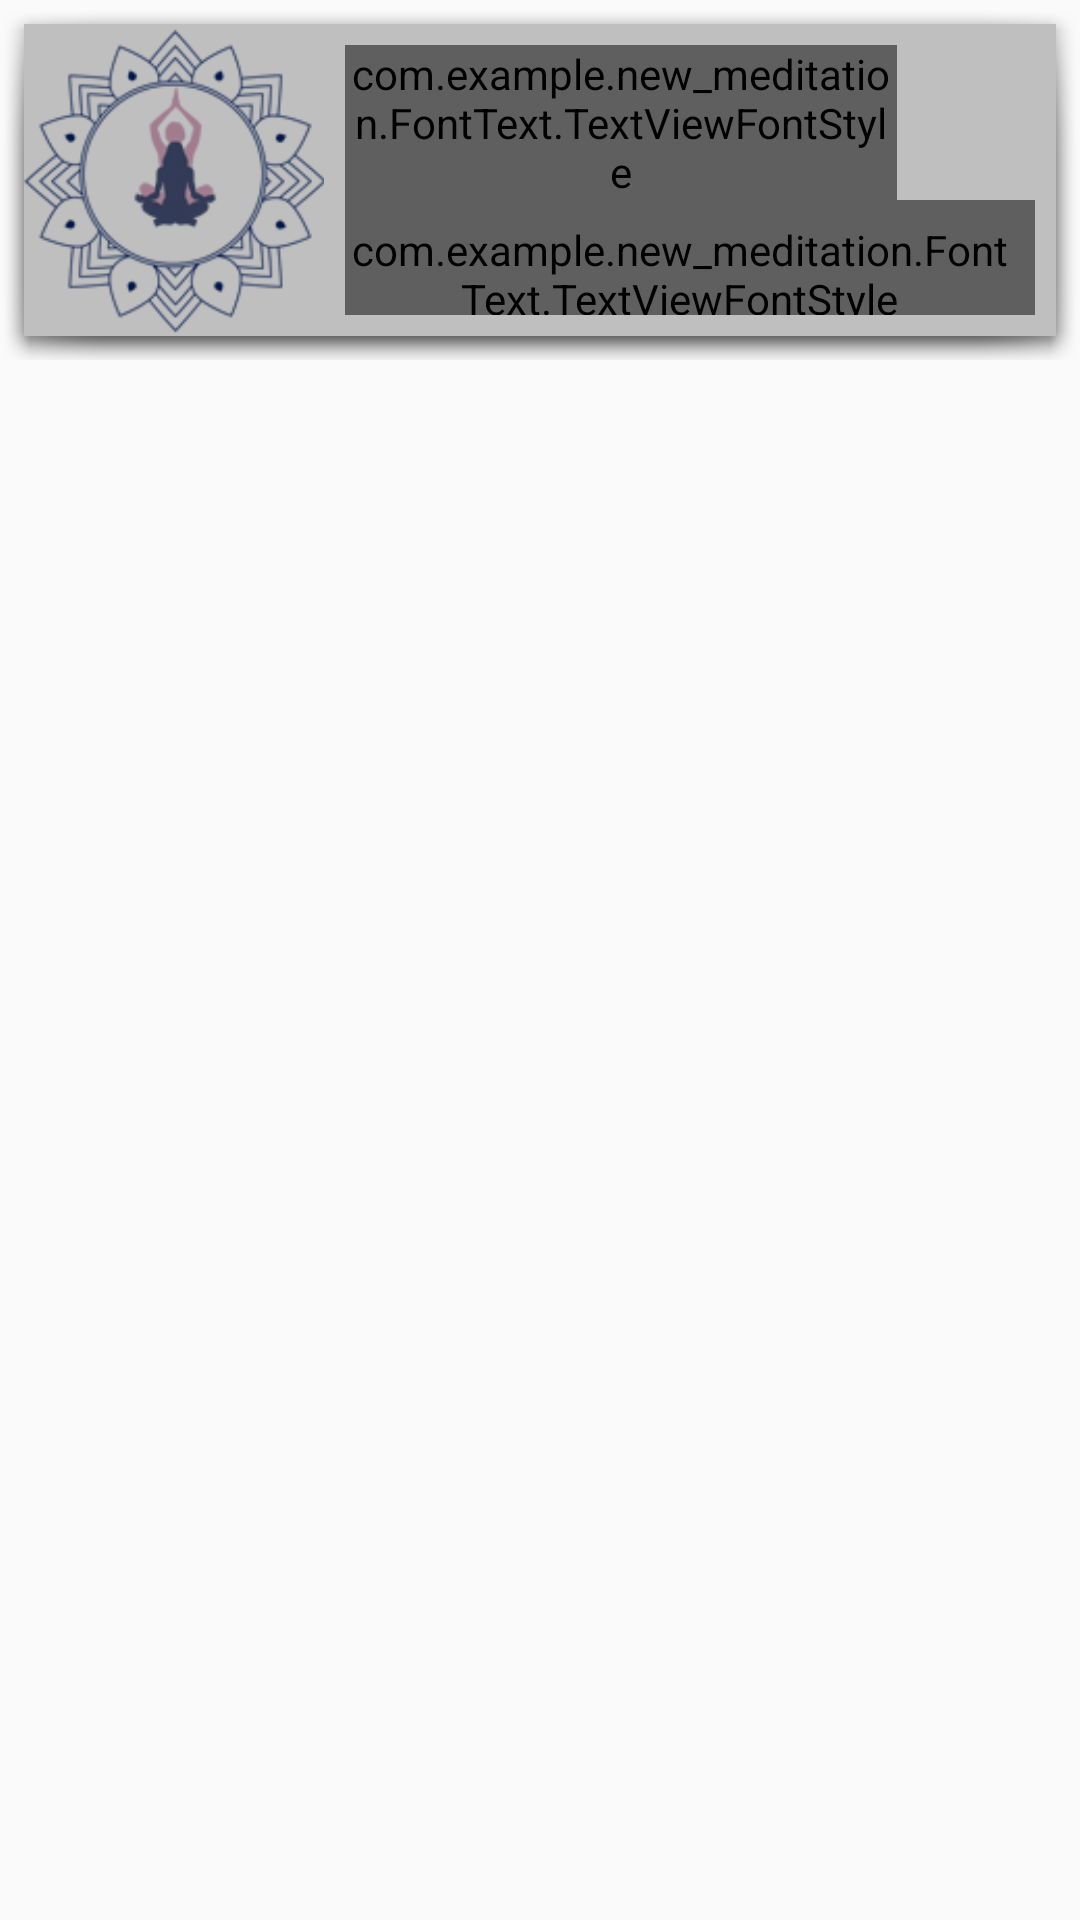

Write the Android layout XML for this screen, with the resource values it uses.
<!-- AndroidManifest.xml: application theme AppTheme.NoActionBar -->
<!-- res/layout/download_item.xml -->
<?xml version="1.0" encoding="utf-8"?>
<RelativeLayout xmlns:android="http://schemas.android.com/apk/res/android"
    xmlns:app="http://schemas.android.com/apk/res-auto"
    android:layout_width="match_parent"
    android:layout_height="wrap_content"
    android:orientation="vertical">

    <RelativeLayout
        android:id="@+id/select_item"
        android:layout_width="match_parent"
        android:layout_height="120dp"
        android:background="@android:drawable/dialog_holo_light_frame">

        <ImageView
            android:id="@+id/grid_item_image"
            android:layout_width="100dp"
            android:layout_height="120dp"
            android:layout_alignParentLeft="true"
            android:layout_centerInParent="true"
            android:scaleType="centerCrop"
            android:src="@drawable/pager_default" />

        <LinearLayout
            android:id="@+id/l1"
            android:layout_width="match_parent"
            android:layout_height="wrap_content"
            android:layout_toRightOf="@+id/grid_item_image"
            android:background="@android:color/white"
            android:orientation="vertical"
            android:padding="7dp">

            <LinearLayout
                android:layout_width="match_parent"
                android:layout_height="wrap_content"
                android:orientation="horizontal"
                android:weightSum="1">

                <com.example.new_meditation.FontText.TextViewFontStyle
                    android:id="@+id/txtdownload"
                    android:layout_width="0dp"
                    android:layout_height="wrap_content"
                    android:layout_weight="0.8"
                    android:maxLines="2"
                    android:text="title"
                    android:textColor="@color/black"
                    android:textSize="16sp" />
            </LinearLayout>

            <RelativeLayout
                android:layout_width="match_parent"
                android:layout_height="wrap_content"
                android:orientation="horizontal">

                <com.example.new_meditation.FontText.TextViewFontStyle
                    android:id="@+id/download_item_Play"
                    android:layout_width="wrap_content"
                    android:layout_height="wrap_content"
                    android:layout_alignParentBottom="true"
                    android:gravity="bottom"
                    android:paddingTop="7dp"
                    android:paddingRight="7dp"
                    android:text="play"
                    android:textColor="@color/transparent" />

                <com.example.new_meditation.FontText.TextViewFontStyle
                    android:id="@+id/download_item_remove"
                    android:layout_width="wrap_content"
                    android:layout_height="wrap_content"
                    android:layout_alignParentBottom="true"
                    android:layout_toRightOf="@+id/download_item_Play"
                    android:gravity="bottom"
                    android:paddingLeft="7dp"
                    android:paddingTop="7dp"
                    android:paddingRight="7dp"
                    android:text="remove"
                    android:textAllCaps="true"
                    android:textColor="#999999" />

                <ImageView
                    android:id="@+id/dwn_btnfav"
                    android:layout_width="@dimen/_25sdp"
                    android:layout_height="@dimen/_25sdp"
                    android:layout_alignParentRight="true"
                    android:layout_alignParentBottom="true"
                    android:layout_marginRight="15dp"
                    android:src="@drawable/ic_fav"
                    app:tint="@color/black" />

                <ImageView
                    android:id="@+id/dwn_btnfavfull"
                    android:layout_width="@dimen/_25sdp"
                    android:layout_height="@dimen/_25sdp"
                    android:layout_alignParentRight="true"
                    android:layout_alignParentBottom="true"
                    android:layout_marginRight="15dp"
                    android:src="@drawable/ic_fav_full"
                    android:visibility="gone" />
            </RelativeLayout>
        </LinearLayout>

        <RelativeLayout
            android:id="@+id/deleteView"
            android:layout_width="match_parent"
            android:layout_height="120dp"
            android:background="#40000000">

            <ImageView
                android:id="@+id/check"
                android:layout_width="wrap_content"
                android:layout_height="wrap_content"
                android:layout_centerInParent="true"
                android:background="@null"
                android:scaleType="center"
                android:src="@drawable/ic_check" />
        </RelativeLayout>
    </RelativeLayout>
</RelativeLayout>
<!-- resources referenced by this layout -->
<resources>
  <color name="black">#FF000000</color>
  <color name="transparent">#1D1D1B</color>
  <!-- drawable ic_fav: png bitmap (drawable, 15501 bytes) -->
  <!-- drawable ic_fav_full: png bitmap (drawable, 573 bytes) -->
  <!-- drawable pager_default: jpg bitmap (drawable, 37037 bytes) -->
  <style name="AppTheme.NoActionBar">
          <item name="android:popupMenuStyle">@style/PopupMenu</item>
          <item name="actionModeBackground">@color/colorPrimary</item>
          <item name="windowActionBar">false</item>
          <item name="windowActionModeOverlay">true</item>
          <item name="windowNoTitle">true</item>
      </style>
  <style name="PopupMenu">
          <item name="android:popupBackground">@color/colorPrimary</item>
      </style>
  <color name="colorPrimary">#FAE8E7</color>
</resources>
